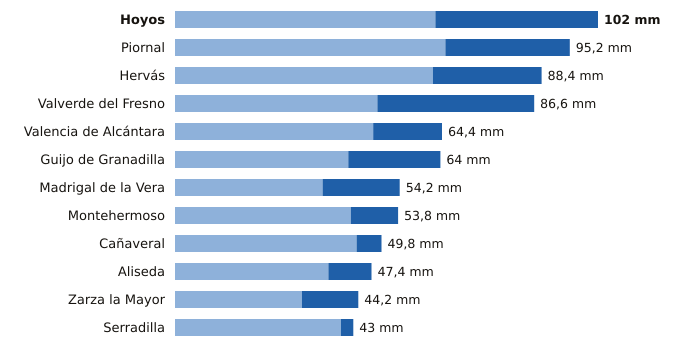

The data file committed next to this chart (first rows):
estacion, provincia, indicativo, mm_6_dias_anteriores, mm_hoy, mm_7_dias, horas_de_hoy
Hoyos, Cáceres, 3536X, 62.8, 39.2, 102.0, 6
Piornal, Cáceres, 3516X, 65.2, 30.0, 95.2, 6
Hervás, Cáceres, 3504X, 62.2, 26.2, 88.4, 6
Valverde del Fresno, Cáceres, 3547X, 48.8, 37.8, 86.6, 6
Valencia de Alcántara, Cáceres, 3576X, 47.8, 16.6, 64.4, 6
Guijo de Granadilla, Cáceres, 3503, 41.8, 22.2, 64.0, 6
Madrigal de la Vera, Cáceres, 3423I, 35.6, 18.6, 54.2, 6
Montehermoso, Cáceres, 3512X, 42.4, 11.4, 53.8, 5
Cañaveral, Cáceres, 3475X, 43.8, 6.0, 49.8, 6
Aliseda, Cáceres, 3562X, 37.0, 10.4, 47.4, 6
Zarza la Mayor, Cáceres, 3540X, 30.6, 13.6, 44.2, 6
Serradilla, Cáceres, 3448X, 40.0, 3.0, 43.0, 6
